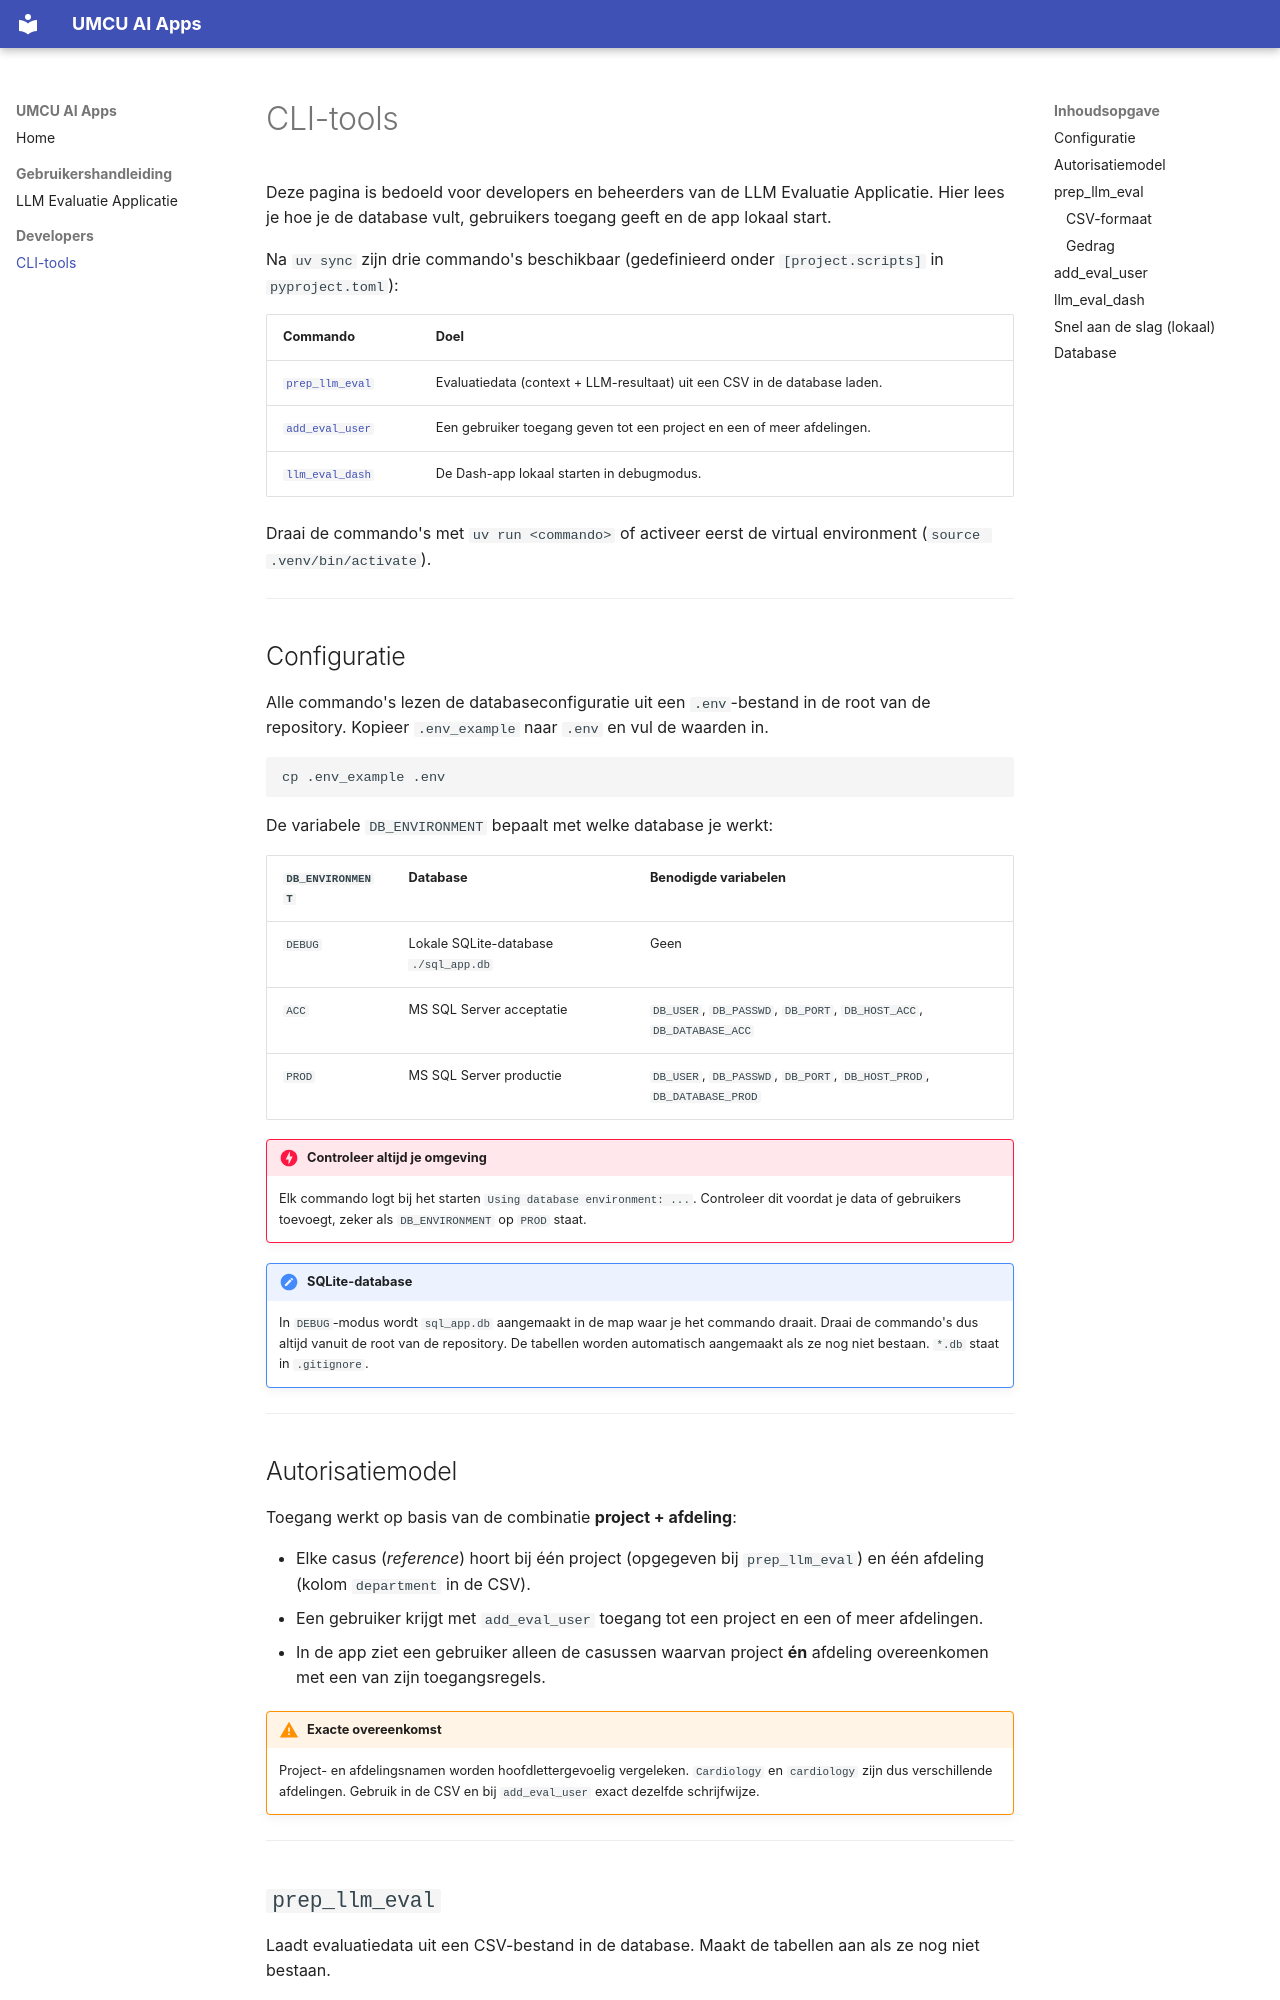

repository: UMCU-Digital-Health/umcu-ai-apps · page: developer-guide/cli/index.html · generator: mkdocs

# CLI-tools

Deze pagina is bedoeld voor developers en beheerders van de LLM Evaluatie Applicatie.
Hier lees je hoe je de database vult, gebruikers toegang geeft en de app lokaal start.

Na `uv sync` zijn drie commando's beschikbaar (gedefinieerd onder
`[project.scripts]` in `pyproject.toml`):

| Commando | Doel |
|---|---|
| [`prep_llm_eval`](#prep_llm_eval) | Evaluatiedata (context + LLM-resultaat) uit een CSV in de database laden. |
| [`add_eval_user`](#add_eval_user) | Een gebruiker toegang geven tot een project en een of meer afdelingen. |
| [`llm_eval_dash`](#llm_eval_dash) | De Dash-app lokaal starten in debugmodus. |

Draai de commando's met `uv run <commando>` of activeer eerst de virtual environment
(`source .venv/bin/activate`).

---

## Configuratie

Alle commando's lezen de databaseconfiguratie uit een `.env`-bestand in de root van de
repository. Kopieer `.env_example` naar `.env` en vul de waarden in.

```bash
cp .env_example .env
```

De variabele `DB_ENVIRONMENT` bepaalt met welke database je werkt:

| `DB_ENVIRONMENT` | Database | Benodigde variabelen |
|---|---|---|
| `DEBUG` | Lokale SQLite-database `./sql_app.db` | Geen |
| `ACC` | MS SQL Server acceptatie | `DB_USER`, `DB_PASSWD`, `DB_PORT`, `DB_HOST_ACC`, `DB_DATABASE_ACC` |
| `PROD` | MS SQL Server productie | `DB_USER`, `DB_PASSWD`, `DB_PORT`, `DB_HOST_PROD`, `DB_DATABASE_PROD` |

!!! danger "Controleer altijd je omgeving"
    Elk commando logt bij het starten `Using database environment: ...`. Controleer
    dit voordat je data of gebruikers toevoegt, zeker als `DB_ENVIRONMENT` op `PROD`
    staat.

!!! note "SQLite-database"
    In `DEBUG`-modus wordt `sql_app.db` aangemaakt in de map waar je het commando
    draait. Draai de commando's dus altijd vanuit de root van de repository. De
    tabellen worden automatisch aangemaakt als ze nog niet bestaan. `*.db` staat in
    `.gitignore`.

---

## Autorisatiemodel

Toegang werkt op basis van de combinatie **project + afdeling**:

- Elke casus (*reference*) hoort bij één project (opgegeven bij `prep_llm_eval`) en
  één afdeling (kolom `department` in de CSV).
- Een gebruiker krijgt met `add_eval_user` toegang tot een project en een of meer
  afdelingen.
- In de app ziet een gebruiker alleen de casussen waarvan project **én** afdeling
  overeenkomen met een van zijn toegangsregels.

!!! warning "Exacte overeenkomst"
    Project- en afdelingsnamen worden hoofdlettergevoelig vergeleken. `Cardiology` en
    `cardiology` zijn dus verschillende afdelingen. Gebruik in de CSV en bij
    `add_eval_user` exact dezelfde schrijfwijze.

---
